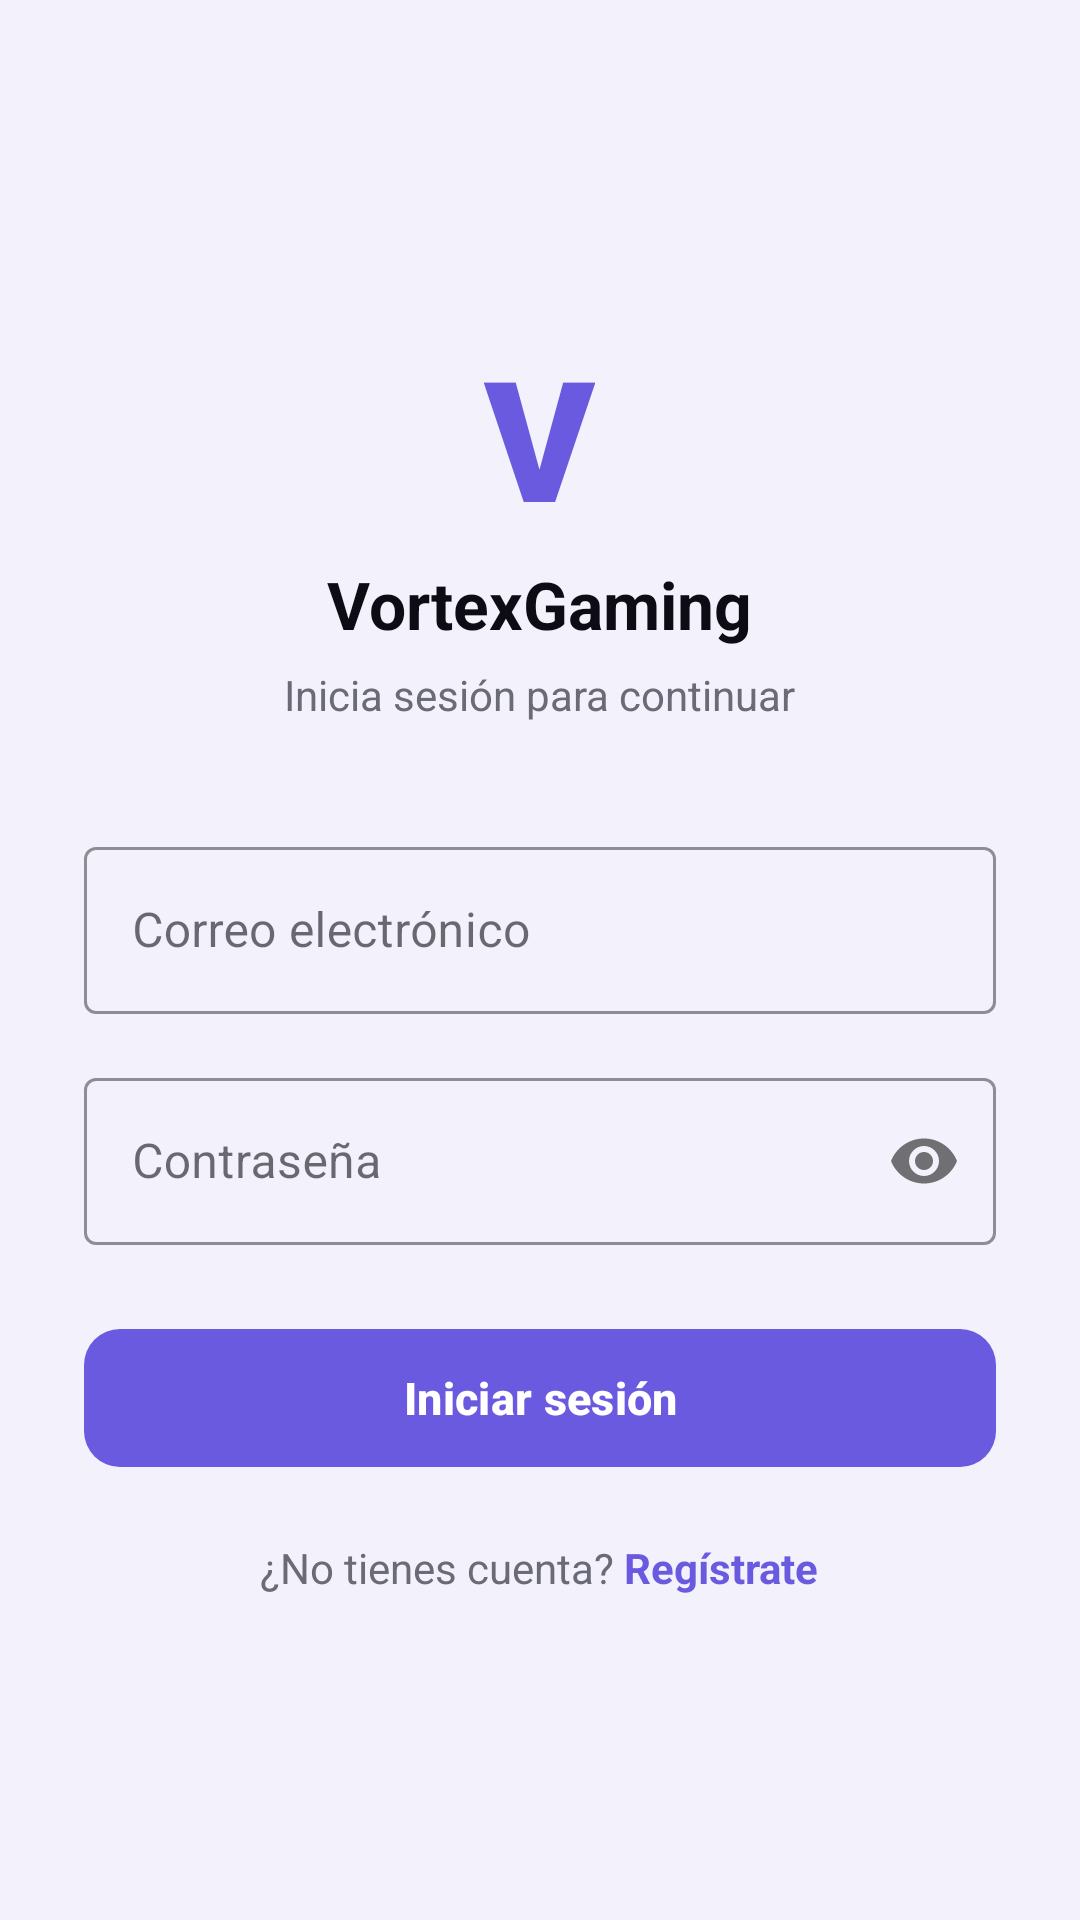

Write the Android layout XML for this screen, with the resource values it uses.
<!-- AndroidManifest.xml: application theme Theme.VortexGaming -->
<!-- res/layout/activity_login.xml -->
<?xml version="1.0" encoding="utf-8"?>
<ScrollView xmlns:android="http://schemas.android.com/apk/res/android"
    xmlns:app="http://schemas.android.com/apk/res-auto"
    android:layout_width="match_parent"
    android:layout_height="match_parent"
    android:background="@color/bg_main"
    android:fillViewport="true">

    <LinearLayout
        android:layout_width="match_parent"
        android:layout_height="wrap_content"
        android:orientation="vertical"
        android:gravity="center_vertical"
        android:padding="28dp"
        android:minHeight="600dp">

        
        <TextView
            android:layout_width="wrap_content"
            android:layout_height="wrap_content"
            android:layout_gravity="center_horizontal"
            android:text="V"
            android:textSize="56sp"
            android:textStyle="bold"
            android:textColor="@color/purple_accent"
            android:fontFamily="sans-serif-black" />

        <TextView
            android:layout_width="wrap_content"
            android:layout_height="wrap_content"
            android:layout_gravity="center_horizontal"
            android:layout_marginTop="4dp"
            android:text="VortexGaming"
            android:textSize="22sp"
            android:textStyle="bold"
            android:textColor="@color/text_primary" />

        <TextView
            android:layout_width="wrap_content"
            android:layout_height="wrap_content"
            android:layout_gravity="center_horizontal"
            android:layout_marginTop="6dp"
            android:layout_marginBottom="36dp"
            android:text="Inicia sesión para continuar"
            android:textSize="14sp"
            android:textColor="@color/text_muted" />

        
        <com.google.android.material.textfield.TextInputLayout
            android:id="@+id/tilEmail"
            style="@style/Widget.MaterialComponents.TextInputLayout.OutlinedBox"
            android:layout_width="match_parent"
            android:layout_height="wrap_content"
            android:hint="Correo electrónico"
            app:boxStrokeColor="@color/purple_accent"
            app:hintTextColor="@color/text_muted">

            <com.google.android.material.textfield.TextInputEditText
                android:id="@+id/etEmail"
                android:layout_width="match_parent"
                android:layout_height="wrap_content"
                android:inputType="textEmailAddress"
                android:textColor="@color/text_primary"
                android:imeOptions="actionNext" />
        </com.google.android.material.textfield.TextInputLayout>

        
        <com.google.android.material.textfield.TextInputLayout
            android:id="@+id/tilPassword"
            style="@style/Widget.MaterialComponents.TextInputLayout.OutlinedBox"
            android:layout_width="match_parent"
            android:layout_height="wrap_content"
            android:layout_marginTop="16dp"
            android:hint="Contraseña"
            app:boxStrokeColor="@color/purple_accent"
            app:hintTextColor="@color/text_muted"
            app:passwordToggleEnabled="true">

            <com.google.android.material.textfield.TextInputEditText
                android:id="@+id/etPassword"
                android:layout_width="match_parent"
                android:layout_height="wrap_content"
                android:inputType="textPassword"
                android:textColor="@color/text_primary"
                android:imeOptions="actionDone" />
        </com.google.android.material.textfield.TextInputLayout>

        
        <TextView
            android:id="@+id/tvLoginError"
            android:layout_width="match_parent"
            android:layout_height="wrap_content"
            android:layout_marginTop="10dp"
            android:text=""
            android:textSize="13sp"
            android:textColor="@color/accent_red"
            android:gravity="center"
            android:visibility="gone" />

        
        <com.google.android.material.button.MaterialButton
            android:id="@+id/btnLogin"
            android:layout_width="match_parent"
            android:layout_height="54dp"
            android:layout_marginTop="24dp"
            android:text="Iniciar sesión"
            android:textSize="15sp"
            android:textStyle="bold"
            app:backgroundTint="@color/purple_accent"
            app:cornerRadius="12dp" />

        
        <LinearLayout
            android:layout_width="wrap_content"
            android:layout_height="wrap_content"
            android:layout_gravity="center_horizontal"
            android:layout_marginTop="20dp"
            android:orientation="horizontal">

            <TextView
                android:layout_width="wrap_content"
                android:layout_height="wrap_content"
                android:text="¿No tienes cuenta? "
                android:textSize="14sp"
                android:textColor="@color/text_muted" />

            <TextView
                android:id="@+id/tvGoToRegister"
                android:layout_width="wrap_content"
                android:layout_height="wrap_content"
                android:text="Regístrate"
                android:textSize="14sp"
                android:textStyle="bold"
                android:textColor="@color/purple_accent" />
        </LinearLayout>

    </LinearLayout>
</ScrollView>
<!-- resources referenced by this layout -->
<resources>
  <color name="accent_red">#FF4A4A</color>
  <color name="bg_main">#F3F2FC</color>
  <color name="purple_accent">#6A5AE0</color>
  <color name="text_muted">#6B6B78</color>
  <color name="text_primary">#0D0C14</color>
  <style name="Theme.VortexGaming" parent="Base.Theme.VortexGaming" />
  <style name="Base.Theme.VortexGaming" parent="Theme.Material3.DayNight.NoActionBar">
          <item name="colorPrimary">@color/purple_accent</item>
          <item name="colorPrimaryVariant">@color/purple_accent</item>
          <item name="colorOnPrimary">@color/chip_active_text</item>
          <item name="colorSecondary">@color/purple_accent</item>
          <item name="colorSurface">@color/bg_surface</item>
          <item name="colorOnSurface">@color/text_primary</item>
          <item name="android:colorBackground">@color/bg_main</item>
          <item name="android:statusBarColor">@android:color/transparent</item>
          <item name="android:navigationBarColor">@android:color/transparent</item>
          
          <item name="android:windowLightStatusBar" tools:targetApi="23">true</item>
          <item name="android:windowLightNavigationBar" tools:targetApi="27">true</item>
          
          <item name="textInputStyle">@style/Widget.MaterialComponents.TextInputLayout.OutlinedBox</item>
      </style>
  <color name="chip_active_text">#FFFFFF</color>
  <color name="bg_surface">#FFFFFF</color>
</resources>
